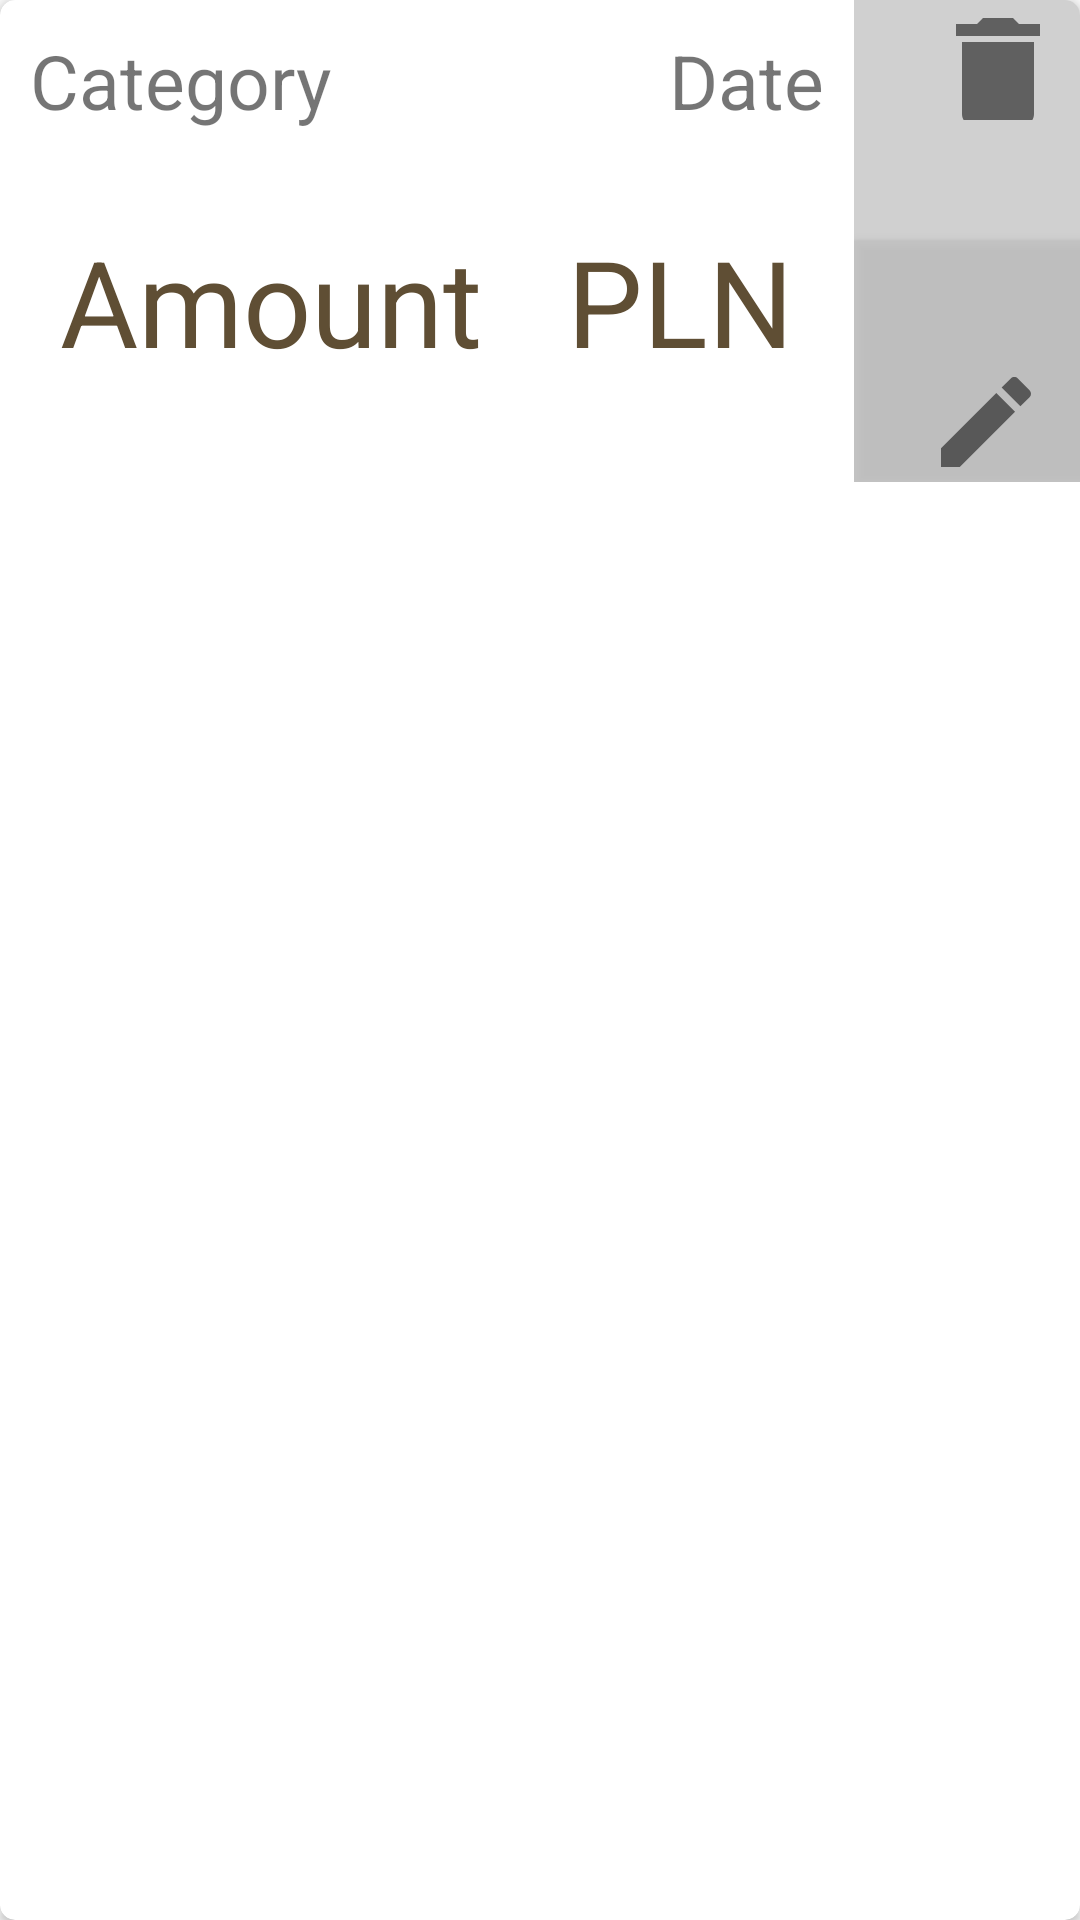

Here is an Android app screen rendered from its layout file. Give the layout XML and the strings, colors and styles it references.
<!-- AndroidManifest.xml: application theme AppTheme -->
<!-- res/layout/expenses_recycler_row.xml -->
<?xml version="1.0" encoding="utf-8"?>
<androidx.cardview.widget.CardView xmlns:android="http://schemas.android.com/apk/res/android"
    xmlns:app="http://schemas.android.com/apk/res-auto"
    android:layout_width="match_parent"
    android:layout_height="wrap_content"
    android:layout_margin="10dp"
    app:cardCornerRadius="5dp"
    app:cardElevation="2dp">


    <LinearLayout
        android:layout_width="match_parent"
        android:layout_height="wrap_content"
        android:weightSum="7"
        android:orientation="horizontal">

        <LinearLayout
            android:layout_width="wrap_content"
            android:layout_height="match_parent"
            android:layout_weight="6"
            android:orientation="vertical">

        <RelativeLayout
            android:layout_width="match_parent"
            android:layout_height="wrap_content"
            android:orientation="horizontal">

            <TextView
                android:id="@+id/txtExpensesRecyclerCategory"
                android:layout_width="wrap_content"
                android:layout_height="wrap_content"
                android:layout_margin="10dp"
                android:layout_marginLeft="20dp"
                android:text="Category"
                android:textSize="25sp" />

            <TextView
                android:id="@+id/txtExpensesRecyclerDate"
                android:layout_width="wrap_content"
                android:layout_height="wrap_content"
                android:layout_alignParentRight="true"
                android:layout_gravity="right"
                android:layout_margin="10dp"
                android:layout_marginLeft="20dp"
                android:gravity="right"
                android:text="Date"
                android:textSize="25sp" />


        </RelativeLayout>

        <RelativeLayout
            android:layout_width="match_parent"
            android:layout_height="wrap_content"
            android:orientation="horizontal">

            <TextView
                android:id="@+id/txtExpensesRecyclerAmount"
                style="@style/transparentTextView"
                android:layout_width="wrap_content"
                android:layout_height="wrap_content"
                android:layout_gravity="left"
                android:gravity="center"
                android:text="Amount"
                android:textColor="@color/colorBrownForText" />

            <TextView
                style="@style/transparentTextView"
                android:layout_width="wrap_content"
                android:layout_height="wrap_content"
                android:layout_alignParentRight="true"
                android:layout_gravity="left"
                android:gravity="center"
                android:text="PLN"
                android:textColor="@color/colorBrownForText" />
        </RelativeLayout>
    </LinearLayout>

        <LinearLayout
            android:layout_width="wrap_content"
            android:layout_height="match_parent"
            android:background="@color/colorLightGray"
            android:orientation="vertical">

            <Button
                android:layout_width="match_parent"
                android:layout_height="wrap_content"
                android:drawableTop="@drawable/delete_icon"
                android:background="@null"
                android:textSize="30sp"/>

            <Button
                android:layout_width="match_parent"
                android:layout_height="wrap_content"
                android:drawableBottom="@drawable/edit_icon"
                android:background="@color/colorLightGray"
                android:textSize="30sp"/>

        </LinearLayout>

    </LinearLayout>

</androidx.cardview.widget.CardView>
<!-- resources referenced by this layout -->
<resources>
  <color name="colorBrownForText">#5F4E34</color>
  <color name="colorLightGray">#c8C4C4C4</color>
  <!-- drawable delete_icon (drawable) -->
  <vector android:alpha="0.54" android:height="40dp"
      android:viewportHeight="20.0" android:viewportWidth="20.0"
      android:width="40dp" xmlns:android="http://schemas.android.com/apk/res/android">
      <path android:fillColor="#FF000000" android:pathData="M6,19c0,1.1 0.9,2 2,2h8c1.1,0 2,-0.9 2,-2V7H6v12zM19,4h-3.5l-1,-1h-5l-1,1H5v2h14V4z"/>
  </vector>
  <!-- drawable edit_icon (drawable) -->
  <vector android:alpha="0.54" android:height="40dp"
      android:viewportHeight="24.0" android:viewportWidth="24.0"
      android:width="40dp" xmlns:android="http://schemas.android.com/apk/res/android">
      <path android:fillColor="#FF000000" android:pathData="M3,17.25V21h3.75L17.81,9.94l-3.75,-3.75L3,17.25zM20.71,7.04c0.39,-0.39 0.39,-1.02 0,-1.41l-2.34,-2.34c-0.39,-0.39 -1.02,-0.39 -1.41,0l-1.83,1.83 3.75,3.75 1.83,-1.83z"/>
  </vector>
  <style name="transparentTextView">
          <item name="android:textColor">@color/colorDarkGreen</item>
          <item name="android:textSize">40sp</item>
          <item name="android:layout_margin">20dp</item>
  
      </style>
  <style name="AppTheme" parent="Theme.AppCompat.Light.DarkActionBar">
          
          <item name="colorPrimary">@color/colorPrimary</item>
          <item name="colorPrimaryDark">@color/colorPrimaryDark</item>
          <item name="colorAccent">@color/colorAccent</item>
      </style>
  <color name="colorDarkGreen">#164012</color>
  <color name="colorPrimary">#008577</color>
  <color name="colorPrimaryDark">#00574B</color>
  <color name="colorAccent">#D81B60</color>
</resources>
